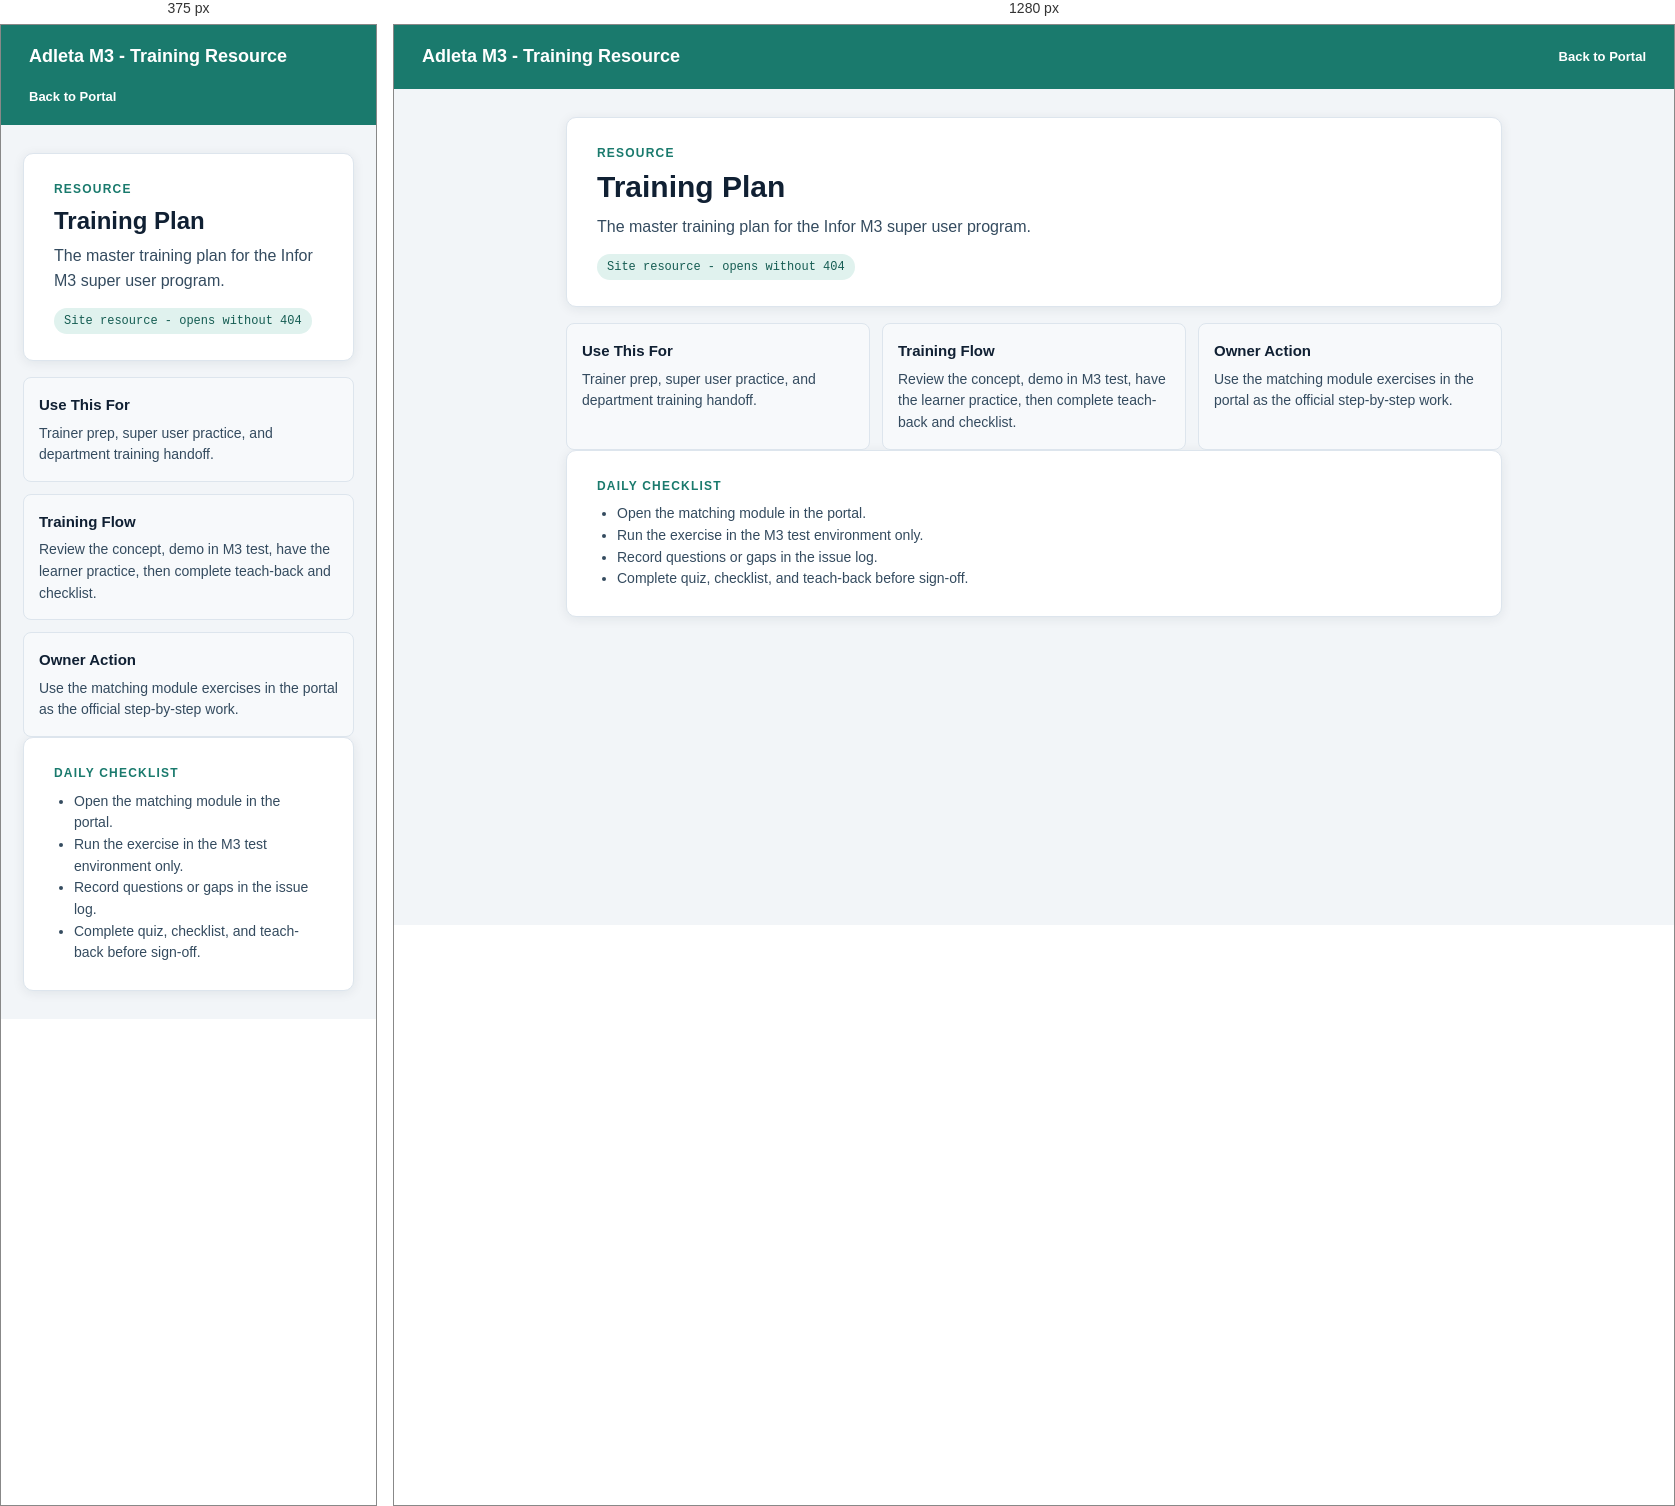
Rendered at 375 px and 1280 px, left to right.

<!-- file: adleta-infor-erp-training-plan.html -->
<!doctype html>
<html lang="en">
<head>
<meta charset="utf-8">
<meta name="viewport" content="width=device-width, initial-scale=1">
<title>Training Plan - Adleta M3 Training</title>
<link rel="preconnect" href="https://fonts.googleapis.com">
<link href="https://fonts.googleapis.com/css2?family=DM+Sans:wght@400;500;700;800&family=DM+Mono:wght@500&display=swap" rel="stylesheet">
<style>
*{box-sizing:border-box;margin:0}body{font-family:'DM Sans',sans-serif;background:#f2f5f8;color:#102033;line-height:1.55}.top{background:#1a7a6d;color:white;padding:18px 28px;display:flex;justify-content:space-between;gap:16px;align-items:center}.brand{font-weight:800;font-size:18px}.back{color:white;text-decoration:none;font-weight:700;font-size:13px}.wrap{max-width:980px;margin:28px auto;padding:0 22px}.card{background:white;border:1px solid #dde5ed;border-radius:10px;padding:26px 30px;box-shadow:0 2px 12px rgba(15,33,51,.08);margin-bottom:16px}.eyebrow{font-size:12px;letter-spacing:.1em;text-transform:uppercase;color:#1a7a6d;font-weight:800;margin-bottom:8px}h1{font-size:30px;line-height:1.15;margin-bottom:10px}p{color:#344b5f}.grid{display:grid;grid-template-columns:repeat(3,1fr);gap:12px}.box{border:1px solid #dde5ed;border-radius:8px;padding:15px;background:#f7f9fb}.box h2{font-size:15px;margin-bottom:6px}.box p,.list li{font-size:14px}.list{padding-left:20px;color:#344b5f}.pill{display:inline-block;background:#e0f2ee;color:#145c52;border-radius:999px;padding:4px 10px;font-family:'DM Mono',monospace;font-size:12px;margin-top:14px}@media(max-width:760px){.grid{grid-template-columns:1fr}.top{align-items:flex-start;flex-direction:column}h1{font-size:24px}}
</style>
</head>
<body>
<div class="top"><div class="brand">Adleta M3 - Training Resource</div><a class="back" href="../portal.html">Back to Portal</a></div>
<main class="wrap">
<section class="card">
<div class="eyebrow">Resource</div>
<h1>Training Plan</h1>
<p>The master training plan for the Infor M3 super user program.</p>
<span class="pill">Site resource - opens without 404</span>
</section>
<section class="grid">
<div class="box"><h2>Use This For</h2><p>Trainer prep, super user practice, and department training handoff.</p></div>
<div class="box"><h2>Training Flow</h2><p>Review the concept, demo in M3 test, have the learner practice, then complete teach-back and checklist.</p></div>
<div class="box"><h2>Owner Action</h2><p>Use the matching module exercises in the portal as the official step-by-step work.</p></div>
</section>
<section class="card">
<div class="eyebrow">Daily Checklist</div>
<ul class="list">
<li>Open the matching module in the portal.</li>
<li>Run the exercise in the M3 test environment only.</li>
<li>Record questions or gaps in the issue log.</li>
<li>Complete quiz, checklist, and teach-back before sign-off.</li>
</ul>
</section>
</main>
</body>
</html>